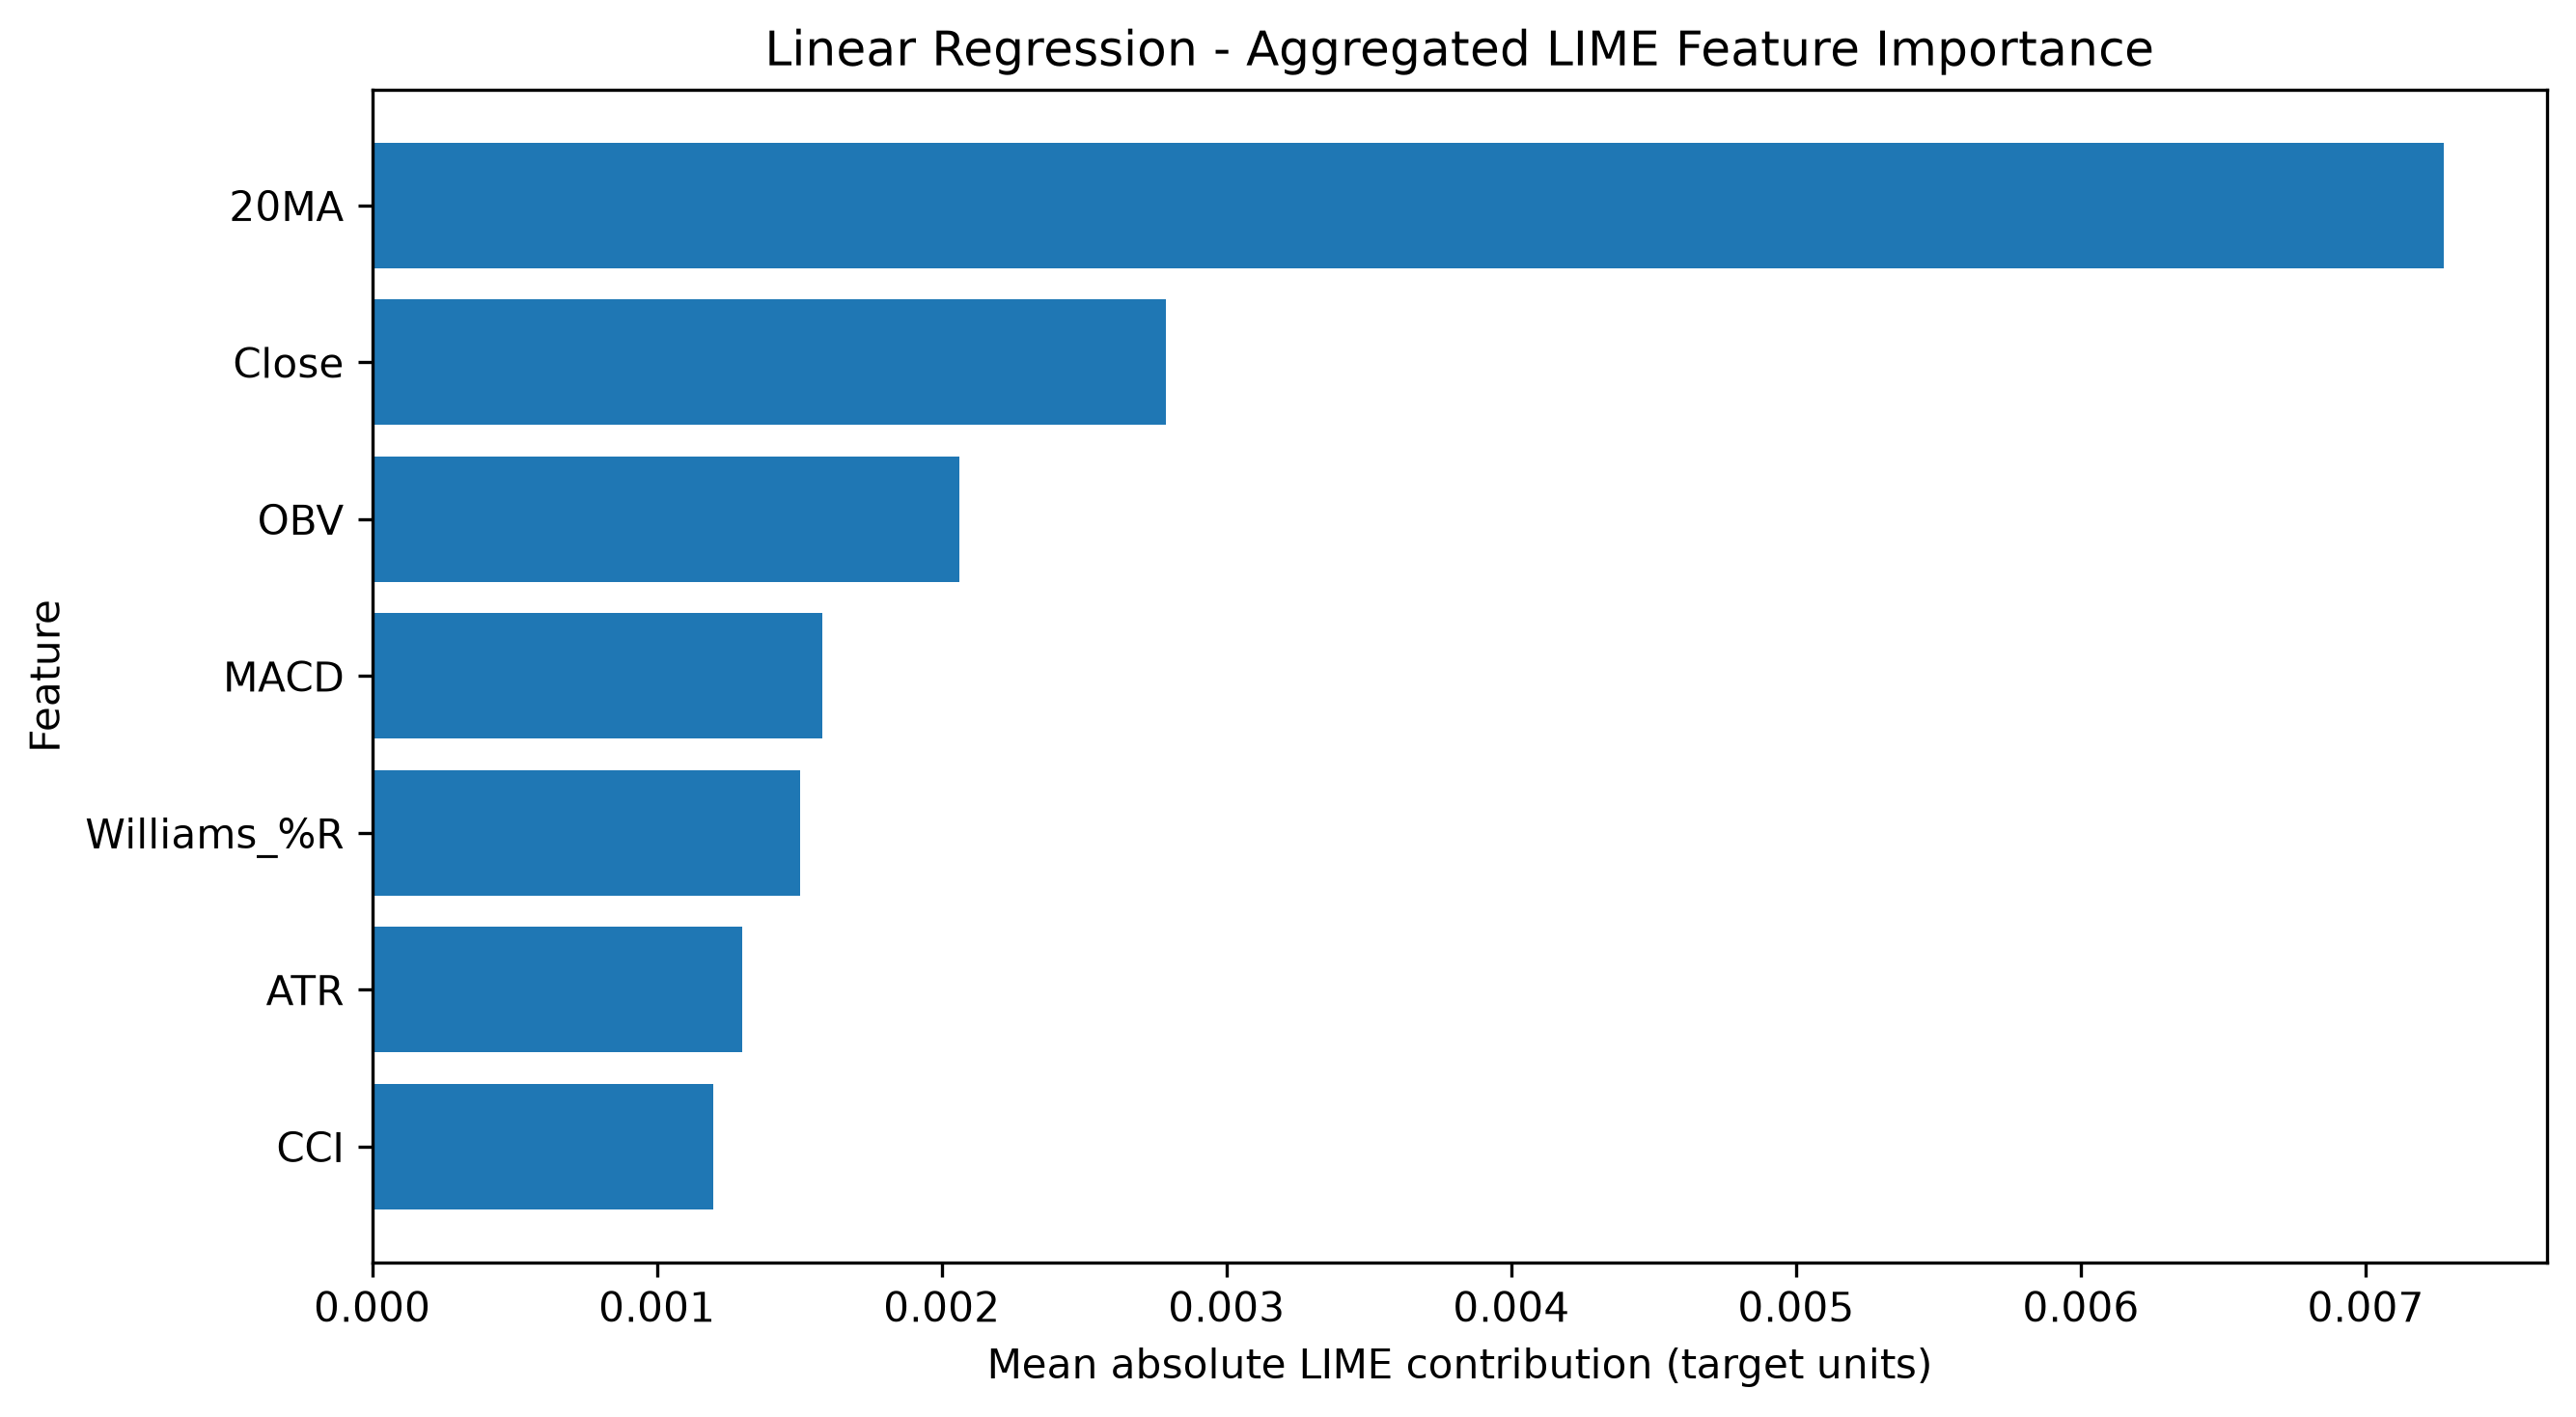

The file beside this chart, header and first rows:
Feature, Mean |LIME Contribution|, Rank
20MA, 0.007273, 1.0
Close, 0.002787, 2.0
OBV, 0.002061, 3.0
MACD, 0.001582, 4.0
Williams_%R, 0.001502, 5.0
ATR, 0.001299, 6.0
CCI, 0.001198, 7.0
